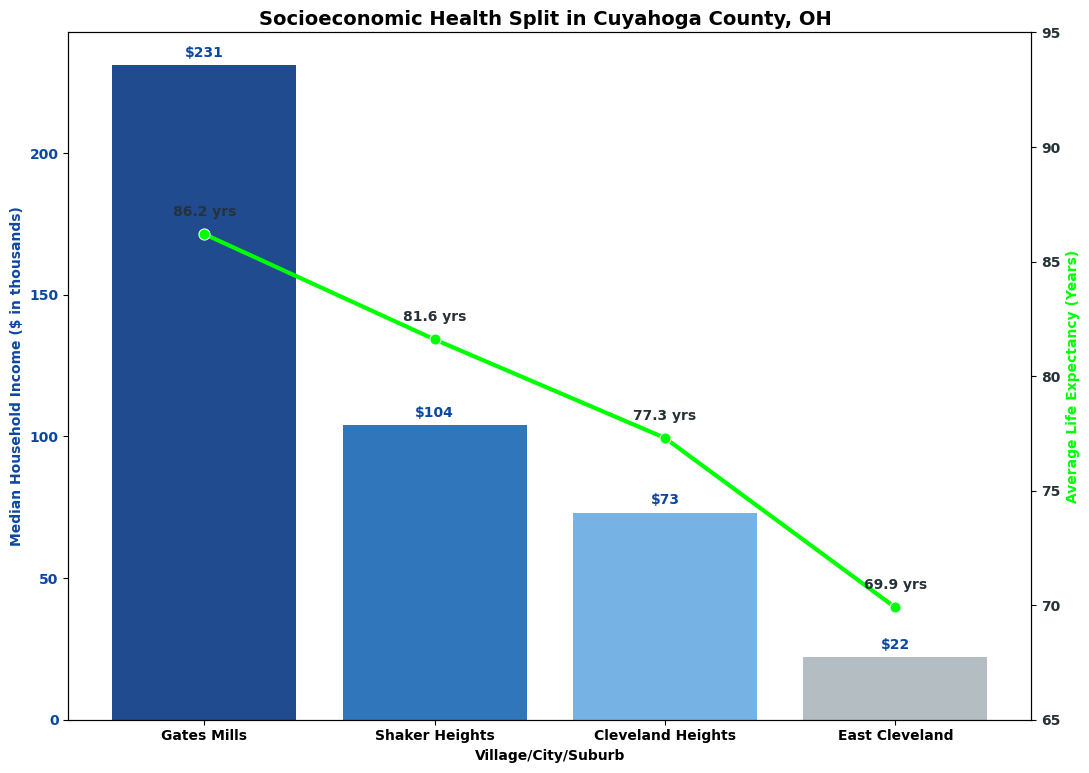

Write the Python code that produced this figure.
# import needed libraries
import pandas as pd
import matplotlib.pyplot as plt
import seaborn as sns

# set global font configuration to Tahoma Bold
plt.rcParams['font.family'] = 'Tahoma'
plt.rcParams['font.weight'] = 'bold'

# dataset (list nearby cities, income in thousands and life expectancy in years)
data = {
    'City': ['Gates Mills', 'Shaker Heights', 'Cleveland Heights', 'East Cleveland'],
    'Median_Income':[231, 104, 73, 22],
    'Life_Expectancy': [86.2, 81.6, 77.3, 69.9]
}
df = pd.DataFrame(data)

# custom color dictionary mapping
city_colors = {
    'Gates Mills': '#0d47a1',
    'Shaker Heights': '#1976d2',
    'Cleveland Heights': '#64b5f6',
    'East Cleveland': '#b0bec5'
}

# initialize figure and primary axis (income)
fig, ax1 = plt.subplots(figsize=(11, 8))

# plot bars
sns.barplot(x='City', y='Median_Income', data=df, ax=ax1, palette=city_colors)
ax1.set_ylabel('Median Household Income ($ in thousands)', color='#0d47a1', fontsize=10, fontweight='bold')
ax1.set_xlabel('Village/City/Suburb', fontsize=10, fontweight='bold')
ax1.tick_params(axis='y', labelcolor='#0d47a1')
ax1.get_yaxis().set_major_formatter(plt.FuncFormatter(lambda x, loc: "{:,}".format(int(x))))

# add data labels on top of bars
for container in ax1.containers:
    ax1.bar_label(
        container,
        labels=[f"${x:,.0f}" for x in container.datavalues],
        padding=4,
        fontsize=10,
        fontweight='bold',
        color='#0d47a1'
    )

# create shared twin axis for Life Expectancy
ax2 = ax1.twinx()

# plot Life Expectancy Line
sns.lineplot(x='City', y='Life_Expectancy', data=df, ax=ax2, color='#00FF00', marker='o', linewidth=3, markersize=8)
ax2.set_ylabel('Average Life Expectancy (Years)', color='#00FF00', fontsize=10, fontweight='bold')
ax2.tick_params(axis='y', labelcolor='#263238')
ax2.set_ylim(65, 95)

# add labels to the lind=e chart data points
# loop through the index and coordinates of our dataframe rows
for i in range(df.shape[0]):
    ax2.text(
        x=i,                                 # horizontal position matches the bar index (0, 1, 2, 3)
        y=df['Life_Expectancy'][i] + 0.8,    # vertical position placed slightly above (+0.8 years) the point
        s=f"{df['Life_Expectancy'][i]} yrs", # the text string format
        color='#263238',
        fontsize=10,
        fontweight='bold',
        ha='center'                          # horizontally centers the text directly over the dot marker
    )

fig.suptitle('Socioeconomic Health Split in Cuyahoga County, OH', fontsize=14, fontweight='bold', y=0.96)
plt.tight_layout()
plt.show()
